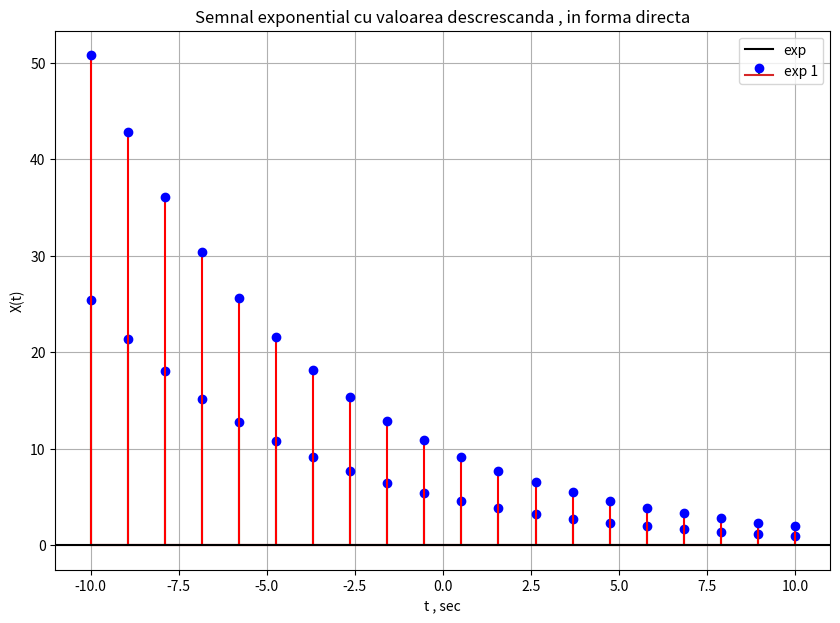

The script that saved this image:
import matplotlib.pyplot as plt
import numpy as np
B = 5
B1 = 10
r = 0.85
t = np.linspace(-10 , 10 , 20 , endpoint = True)

plt.figure(figsize=(10,7))

plt.stem(t, B*r**t, 'g' , markerfmt = 'bo' , label = 'pwr')
plt.stem(t, B1*r**t, 'r' , markerfmt = 'bo' , label = 'pwr1')

plt.title('Semnal exponential cu valoarea descrescanda , in forma directa')

plt.xlabel('t , sec')
plt.ylabel('X(t)')

plt.grid(True , which = 'both')

plt.axhline(y = 0 , color = 'k')

plt.legend(['exp' , 'exp 1'])

plt.show()